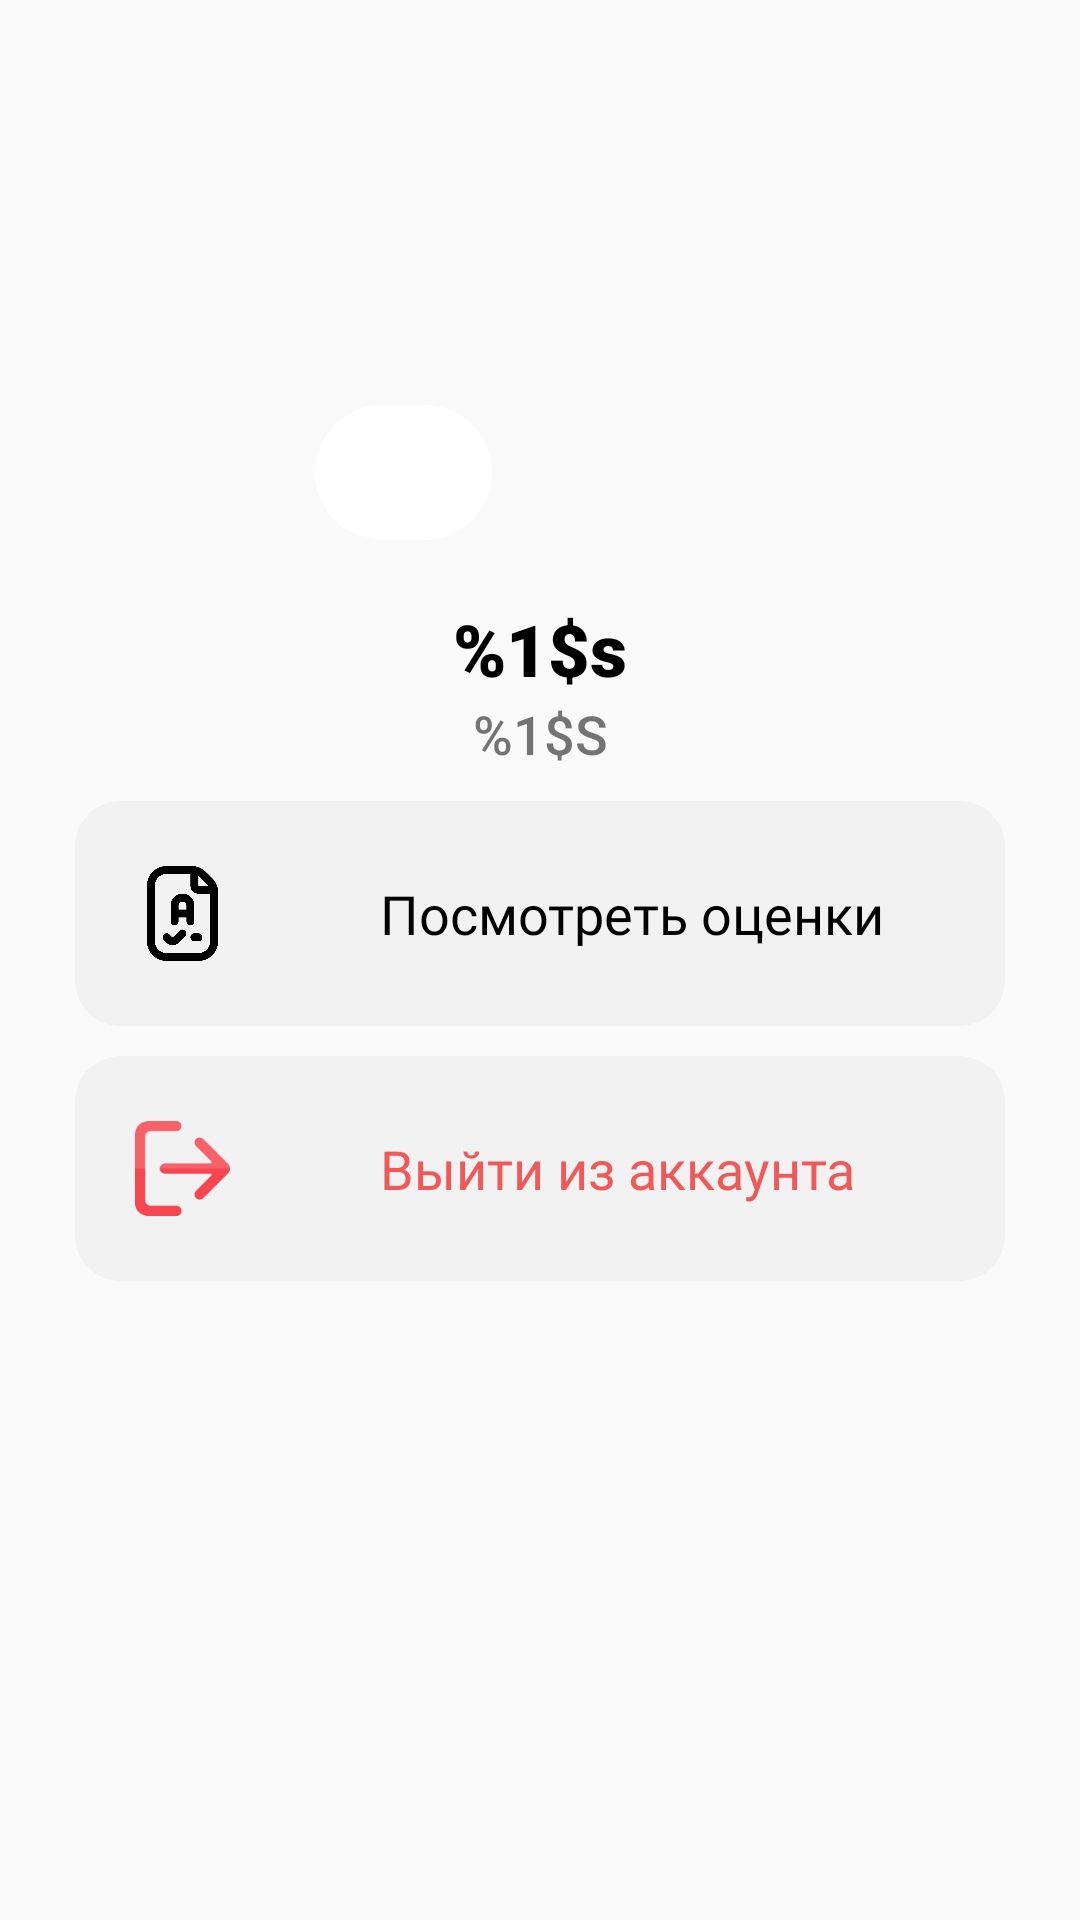

Layout XML and referenced resources for this Android screen:
<!-- AndroidManifest.xml: application theme Theme.AppCompat.DayNight.NoActionBar -->
<!-- res/layout/fragment_profile.xml -->
<?xml version="1.0" encoding="utf-8"?>
<LinearLayout xmlns:android="http://schemas.android.com/apk/res/android"
    xmlns:app="http://schemas.android.com/apk/res-auto"
    xmlns:tools="http://schemas.android.com/tools"
    android:layout_width="match_parent"
    android:layout_height="match_parent"
    android:orientation="vertical"
    tools:context=".ui.profile.ProfileFragment">

    <FrameLayout
        android:layout_width="wrap_content"
        android:layout_height="wrap_content"
        android:layout_gravity="center"
        android:layout_marginTop="30dp">

        <com.google.android.material.imageview.ShapeableImageView
            android:id="@+id/imageProfile2"
            android:layout_width="150dp"
            android:layout_height="150dp"
            android:layout_gravity="center_horizontal"
            android:src="@mipmap/user"
            app:shapeAppearanceOverlay="@style/circleImageView"
            app:strokeColor="@android:color/darker_gray" />

        <com.google.android.material.imageview.ShapeableImageView
            android:id="@+id/addPhoto"
            android:layout_width="59dp"
            android:layout_height="45dp"
            android:layout_gravity="bottom"
            android:layout_margin="-15dp"
            android:adjustViewBounds="false"
            android:background="#FFFFFF"
            android:contextClickable="true"
            android:cropToPadding="false"
            android:importantForAutofill="no"
            android:scaleType="fitCenter"
            android:scaleX="1"
            android:scaleY="1"
            android:src="@mipmap/camera"
            app:shapeAppearanceOverlay="@style/circleImageView"
            app:strokeColor="@android:color/darker_gray" />

    </FrameLayout>

    <TextView
        android:id="@+id/names2"
        android:layout_width="match_parent"
        android:layout_height="wrap_content"
        android:layout_marginTop="20dp"
        android:baselineAligned="false"
        android:fontFamily="sans-serif-black"
        android:gravity="center"
        android:text="@string/schedule_names"
        android:textColor="@color/black"
        android:textColorHighlight="@color/black"
        android:textColorHint="@color/black"
        android:textSize="24sp"
        android:textStyle="normal"
        tools:text="Тороповский Никита" />

    <TextView
        android:id="@+id/group2"
        android:layout_width="match_parent"
        android:layout_height="wrap_content"
        android:layout_marginBottom="-10dp"
        android:fontFamily="sans-serif-medium"
        android:gravity="center"
        android:text="@string/schedule_group"
        android:textAllCaps="true"
        android:textSize="18sp"
        tools:text="эжд-91" />

    <include
        android:id="@+id/grade"
        layout="@layout/item_grades"
        android:layout_width="match_parent"
        android:layout_height="wrap_content"
        android:layout_marginStart="25dp"
        android:layout_marginTop="20dp"
        android:layout_marginEnd="25dp"
        android:layout_marginBottom="10dp" />

    <include
        android:id="@+id/chatbot"
        layout="@layout/item_chatgpt"
        android:layout_width="match_parent"
        android:layout_height="wrap_content"
        android:layout_marginLeft="25dp"
        android:layout_marginRight="25dp"
        android:layout_marginBottom="10dp"
        android:visibility="gone" />

    <include
        android:id="@+id/logout"
        layout="@layout/item_logout"
        android:layout_width="match_parent"
        android:layout_height="wrap_content"
        android:layout_marginLeft="25dp"
        android:layout_marginRight="25dp"
        android:layout_marginBottom="25dp" />

    <androidx.cardview.widget.CardView
        android:layout_width="wrap_content"
        android:layout_height="wrap_content" />

</LinearLayout>
<!-- res/layout/item_grades.xml (included above) -->
<?xml version="1.0" encoding="utf-8"?>
<androidx.cardview.widget.CardView xmlns:android="http://schemas.android.com/apk/res/android"
    xmlns:app="http://schemas.android.com/apk/res-auto"
    xmlns:tools="http://schemas.android.com/tools"
    android:layout_width="match_parent"
    android:layout_height="wrap_content"
    android:layout_marginStart="20dp"
    android:layout_marginTop="20dp"
    android:layout_marginEnd="20dp"
    app:cardBackgroundColor="#F2F2F2"
    app:cardCornerRadius="15dp"
    app:cardElevation="0dp"
    app:cardMaxElevation="0dp">

    <LinearLayout
        android:layout_width="match_parent"
        android:layout_height="75dp"
        android:background="?attr/selectableItemBackground"
        android:orientation="horizontal">

        <ImageView
            android:layout_width="match_parent"
            android:layout_height="match_parent"
            android:layout_margin="20dp"
            android:layout_weight="1"
            android:src="@mipmap/test" />

        <TextView
            android:layout_width="match_parent"
            android:layout_height="match_parent"
            android:layout_gravity="center_vertical"
            android:layout_weight="0.3"
            android:fontFamily="@font/poppins_extrabold"
            android:foregroundGravity="center_vertical"
            android:gravity="center_vertical"
            android:paddingStart="30dp"
            android:text="Посмотреть оценки"
            android:textAllCaps="false"
            android:textColor="@color/black"
            android:textSize="18sp" />

    </LinearLayout>

</androidx.cardview.widget.CardView>
<!-- res/layout/item_chatgpt.xml (included above) -->
<?xml version="1.0" encoding="utf-8"?>
<androidx.cardview.widget.CardView xmlns:android="http://schemas.android.com/apk/res/android"
    xmlns:app="http://schemas.android.com/apk/res-auto"
    android:layout_width="match_parent"
    android:layout_height="wrap_content"
    android:layout_marginStart="20dp"
    android:layout_marginTop="20dp"
    android:layout_marginEnd="20dp"
    app:cardBackgroundColor="#F2F2F2"
    app:cardCornerRadius="15dp"
    app:cardElevation="0dp"
    app:cardMaxElevation="0dp">

    <LinearLayout
        android:layout_width="match_parent"
        android:layout_height="75dp"
        android:background="?attr/selectableItemBackground"
        android:orientation="horizontal">

        <ImageView
            android:layout_width="match_parent"
            android:layout_height="match_parent"
            android:layout_margin="20dp"
            android:layout_weight="1"
            android:src="@mipmap/chatgpt" />

        <TextView
            android:layout_width="match_parent"
            android:layout_height="match_parent"
            android:layout_gravity="center_vertical"
            android:layout_weight="0.3"
            android:fontFamily="@font/poppins_extrabold"
            android:foregroundGravity="center_vertical"
            android:gravity="center_vertical"
            android:paddingStart="30dp"
            android:text="Чат-бот"
            android:textAllCaps="false"
            android:textColor="@color/black"
            android:textSize="18sp" />

    </LinearLayout>

</androidx.cardview.widget.CardView>
<!-- res/layout/item_logout.xml (included above) -->
<?xml version="1.0" encoding="utf-8"?>
<androidx.cardview.widget.CardView xmlns:android="http://schemas.android.com/apk/res/android"
    xmlns:app="http://schemas.android.com/apk/res-auto"
    android:layout_width="match_parent"
    android:layout_height="wrap_content"
    android:layout_marginStart="20dp"
    android:layout_marginTop="20dp"
    android:layout_marginEnd="20dp"
    app:cardBackgroundColor="#F2F2F2"
    app:cardCornerRadius="15dp"
    app:cardElevation="0dp"
    app:cardMaxElevation="0dp">

    <LinearLayout
        android:layout_width="match_parent"
        android:layout_height="75dp"
        android:background="?attr/selectableItemBackground"
        android:orientation="horizontal">

        <ImageView
            android:layout_width="match_parent"
            android:layout_height="match_parent"
            android:layout_margin="20dp"
            android:layout_weight="1"
            android:src="@mipmap/logout" />

        <TextView
            android:layout_width="match_parent"
            android:layout_height="match_parent"
            android:layout_gravity="center_vertical"
            android:layout_weight="0.3"
            android:fontFamily="@font/poppins_extrabold"
            android:foregroundGravity="center_vertical"
            android:gravity="center_vertical"
            android:paddingStart="30dp"
            android:text="Выйти из аккаунта"
            android:textAllCaps="false"
            android:textColor="@color/xgfail"
            android:textSize="18sp" />

    </LinearLayout>

</androidx.cardview.widget.CardView>
<!-- resources referenced by this layout -->
<resources>
  <color name="black">#FF000000</color>
  <color name="xgfail">#F15959</color>
  <!-- mipmap chatgpt: png bitmap (mipmap-hdpi, 16694 bytes) -->
  <!-- mipmap logout: png bitmap (mipmap-hdpi, 2561 bytes) -->
  <!-- mipmap test: png bitmap (mipmap-hdpi, 12506 bytes) -->
  <string name="schedule_group">%1$s</string>
  <string name="schedule_names">%1$s</string>
  <style name="circleImageView" parent="">
          <item name="cornerFamily">rounded</item>
          <item name="cornerSize">50%</item>
      </style>
</resources>
